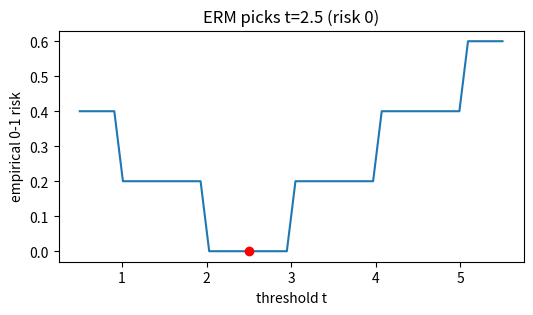
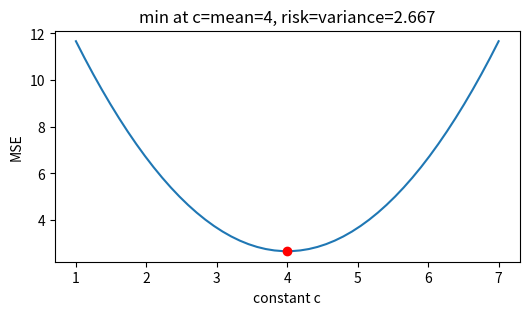
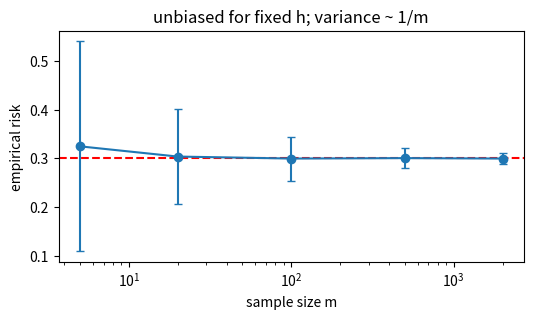
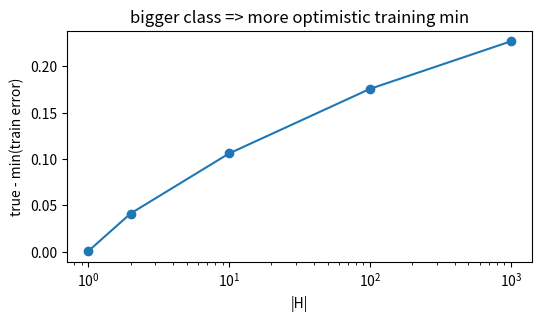
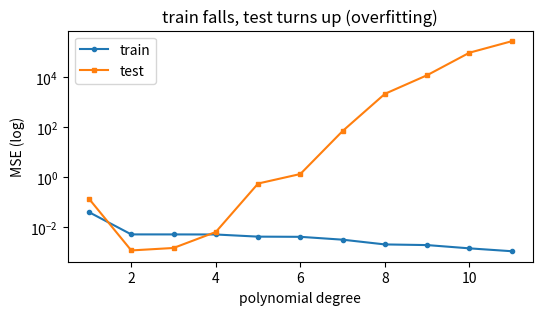

Write the Python code that produced these figures, in order.
import numpy as np, matplotlib.pyplot as plt, math, itertools
np.random.seed(0)
def zero_one(pred,y): return np.mean(np.asarray(pred)!=np.asarray(y))
print('setup ok')

# 1) 0-1 empirical risk of threshold rules: sweep t, ERM picks the minimum
X=np.array([1,2,3,4,5]); y=np.array([0,0,1,1,1])
ts=np.linspace(0.5,5.5,50); R=[zero_one((X>t).astype(int),y) for t in ts]
plt.figure(figsize=(6,3)); plt.plot(ts,R); plt.scatter([2.5],[0],c='r',zorder=5)
plt.xlabel('threshold t'); plt.ylabel('empirical 0-1 risk'); plt.title('ERM picks t=2.5 (risk 0)')
assert min(R)==0.0 and abs(ts[int(np.argmin(R))]-2.5)<0.6

# 2) squared-loss constant fit: MSE(c) is a parabola minimized at the mean
ys=np.array([2.,4.,6.]); cs=np.linspace(1,7,50); mse=[np.mean((c-ys)**2) for c in cs]
plt.figure(figsize=(6,3)); plt.plot(cs,mse); plt.scatter([4],[np.var(ys)],c='r',zorder=5)
plt.xlabel('constant c'); plt.ylabel('MSE'); plt.title('min at c=mean=4, risk=variance=2.667')
assert abs(cs[int(np.argmin(mse))]-4)<0.15 and abs(np.min(mse)-2.667)<0.05

# 3) for a FIXED model, empirical risk concentrates on the true risk as m grows
p_true=0.3; ms=[5,20,100,500,2000]; rng=np.random.default_rng(0)
est=[[rng.binomial(m,p_true)/m for _ in range(300)] for m in ms]
means=[np.mean(e) for e in est]; sds=[np.std(e) for e in est]
plt.figure(figsize=(6,3)); plt.errorbar(ms,means,yerr=sds,fmt='-o',capsize=3); plt.axhline(p_true,ls='--',c='r')
plt.xscale('log'); plt.xlabel('sample size m'); plt.ylabel('empirical risk'); plt.title('unbiased for fixed h; variance ~ 1/m')
assert sds[-1]<sds[0] and abs(means[-1]-p_true)<0.03

# 4) but the MINIMUM training error is optimistically biased, worse for bigger classes
rng=np.random.default_rng(2); m=50; true_err=0.5
best=lambda H: min(rng.binomial(m,true_err)/m for _ in range(H))
Hs=[1,2,10,100,1000]; bias=[np.mean([true_err-best(H) for _ in range(200)]) for H in Hs]
plt.figure(figsize=(6,3)); plt.semilogx(Hs,bias,'-o'); plt.xlabel('|H|'); plt.ylabel('true - min(train error)')
plt.title('bigger class => more optimistic training min')
assert bias[-1]>bias[0]

# 5) the consequence: polynomial ERM drives train error down while test error turns up
rng=np.random.default_rng(3); xt=np.sort(rng.uniform(-1,1,15)); yt=xt**2+rng.normal(0,0.1,15)
xv=np.linspace(-1,1,100); yv=xv**2; degs=range(1,12); trn=[]; tst=[]
for d in degs:
    c=np.polyfit(xt,yt,d); trn.append(np.mean((np.polyval(c,xt)-yt)**2)); tst.append(np.mean((np.polyval(c,xv)-yv)**2))
plt.figure(figsize=(6,3)); plt.semilogy(list(degs),trn,'-o',ms=3,label='train'); plt.semilogy(list(degs),tst,'-s',ms=3,label='test')
plt.legend(); plt.xlabel('polynomial degree'); plt.ylabel('MSE (log)'); plt.title('train falls, test turns up (overfitting)')
assert trn[-1]<trn[0] and tst[-1]>min(tst)
